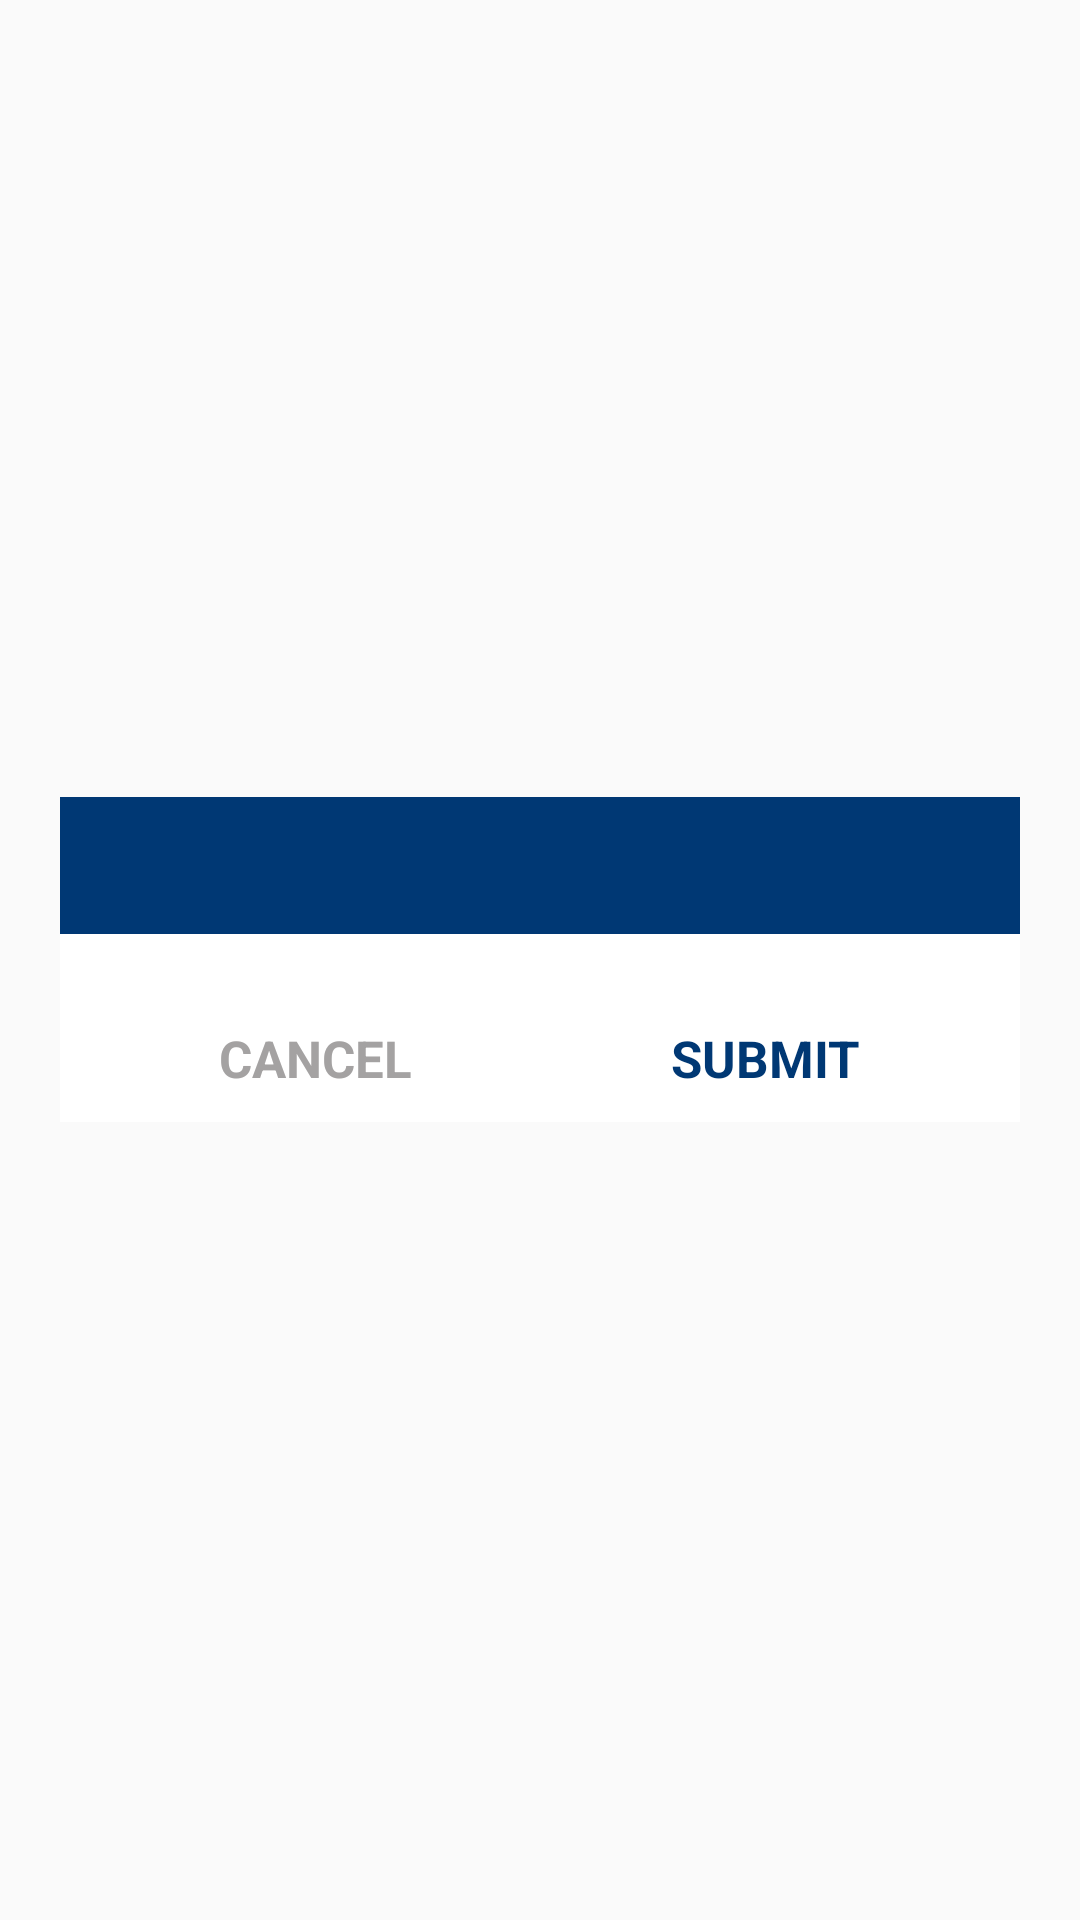

Write the Android layout XML for this screen, with the resource values it uses.
<!-- AndroidManifest.xml: application theme AppTheme -->
<!-- res/layout/not_collect.xml -->
<?xml version="1.0" encoding="utf-8"?>
<RelativeLayout xmlns:android="http://schemas.android.com/apk/res/android"
    android:layout_width="match_parent"
    android:layout_height="match_parent">

    <LinearLayout
        android:layout_width="match_parent"
        android:layout_height="match_parent"
        android:layout_alignParentStart="true"
        android:layout_alignParentTop="true"
        android:gravity="center"
        android:orientation="vertical"
        android:padding="20dp">

        <LinearLayout
            android:id="@+id/dialog_layout"
            android:layout_width="match_parent"
            android:layout_height="wrap_content"
            android:background="@color/white"
            android:gravity="center"
            android:orientation="vertical">

            <TextView
                android:id="@+id/radiotitle"
                android:layout_width="match_parent"
                android:layout_height="wrap_content"
                android:background="@color/colorPrimaryDark"
                android:padding="10dp"
                android:textColor="@color/white"
                android:textSize="19dp"
                android:textStyle="bold" />

            <ScrollView
                android:layout_width="match_parent"
                android:layout_height="0dp"
                android:layout_weight="1"
                android:fillViewport="true">

                <RadioGroup
                    android:id="@+id/radiobtn"
                    android:layout_width="match_parent"
                    android:layout_height="wrap_content"
                    android:gravity="left"
                    android:padding="10dp"
                    android:text="arerer" />

            </ScrollView>
            <LinearLayout
                android:id="@+id/lyAmount"
                android:layout_width="match_parent"
                android:layout_height="wrap_content"
                android:layout_marginLeft="10dp"
                android:layout_marginRight="10dp"
                android:orientation="vertical">

                <TextView
                    android:id="@+id/showamount"
                    android:layout_width="match_parent"
                    android:layout_height="wrap_content"
                    android:layout_margin="5dp"
                    android:textStyle="bold"
                    android:visibility="gone"
                    android:textColor="@color/text_primary"
                    android:textSize="15dp" />

                <EditText
                    android:id="@+id/edit_collectamount"
                    android:layout_width="match_parent"
                    android:layout_height="40dp"
                    android:inputType="number"
                    android:visibility="gone"
                    android:maxLength="12"
                    android:backgroundTint="@color/colorPrimaryDark"
                    android:paddingLeft="10dp"
                    android:textColor="@color/text_primary"
                    android:textSize="15dp" />
            </LinearLayout>
            <LinearLayout
                android:layout_width="match_parent"
                android:layout_height="wrap_content"
                android:padding="10dp">

                <TextView
                    android:id="@+id/btn_cancel"
                    android:layout_width="match_parent"
                    android:layout_height="wrap_content"
                    android:layout_weight="1"
                    android:gravity="center"
                    android:text="CANCEL"
                    android:textColor="@color/darkgray"
                    android:textSize="17dp"
                    android:textStyle="bold" />

                <TextView
                    android:id="@+id/btn_submit"
                    android:layout_width="match_parent"
                    android:layout_height="wrap_content"
                    android:layout_weight="1"
                    android:gravity="center"
                    android:text="SUBMIT"
                    android:textColor="@color/colorPrimaryDark"
                    android:textSize="17dp"
                    android:textStyle="bold" />
            </LinearLayout>
        </LinearLayout>
    </LinearLayout>

</RelativeLayout>
<!-- resources referenced by this layout -->
<resources>
  <color name="colorPrimaryDark">#003874</color>
  <color name="darkgray">#a4a2a2</color>
  <color name="text_primary">#02090c</color>
  <color name="white">#ffffff</color>
  <style name="AppTheme" parent="Theme.AppCompat.Light.DarkActionBar">
          
          <item name="colorPrimary">@color/colorPrimary</item>
          <item name="colorPrimaryDark">@color/colorPrimaryDark</item>
          <item name="colorAccent">@color/colorAccent</item>
          <item name="elevation">0dp</item>
      </style>
  <color name="colorPrimary">#003874</color>
  <color name="colorAccent">#f53d3d</color>
</resources>
